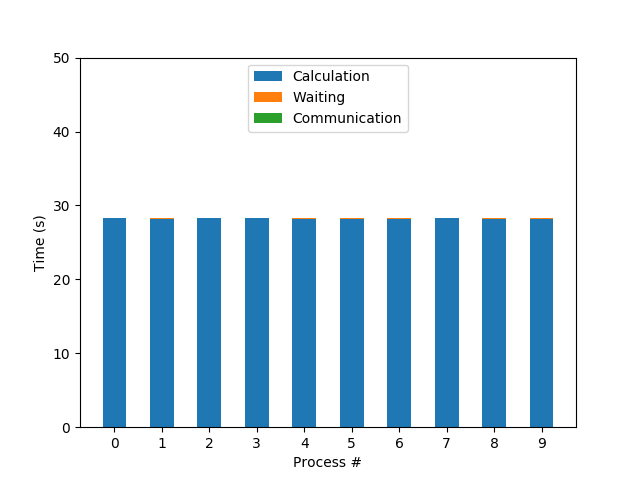

Values plotted in this chart, from the file beside it:
rank, calcTime, waitTime, commTime
0, 28.24, 0.002635, 0.08504
1, 28.23, 0.01531, 0.01028
2, 28.25, 0.000129, 0.0187
3, 28.24, 0.002019, 0.02697
4, 28.2, 0.04261, 0.0351
5, 28.19, 0.05921, 0.0437
6, 28.18, 0.07055, 0.05201
7, 28.24, 0.007012, 0.06042
8, 28.22, 0.02228, 0.06864
9, 28.18, 0.06527, 0.08505
